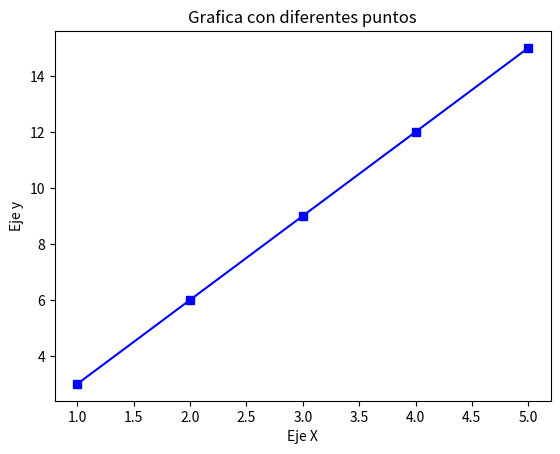

Recreate this plot in Python.
import matplotlib.pyplot as pp

x = [1,2,3,4,5]
y = [3,6,9,12,15]

pp.plot(x, y, marker="s", color="blue", linestyle="-")

pp.title("Grafica con diferentes puntos")
pp.xlabel("Eje X")
pp.ylabel("Eje y")

pp.show()
